Labelled photos from "bwcracks", an image-classification folder in seoho926/art-forgery-craquelure. The possible labels are: Dutch, Flemish.

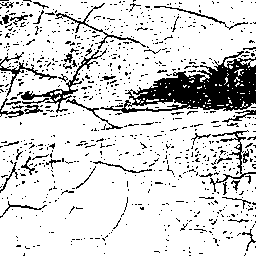
Label: Flemish

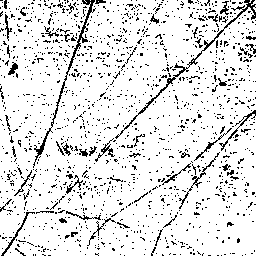
Label: Dutch

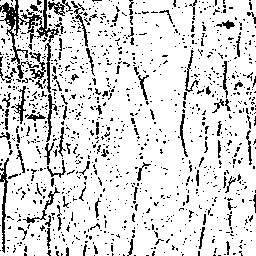
Label: Flemish

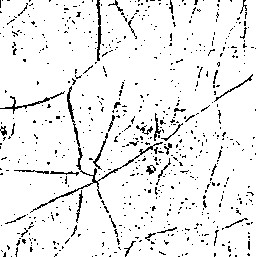
Label: Dutch

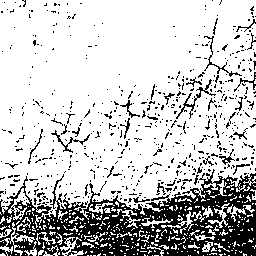
Label: Flemish

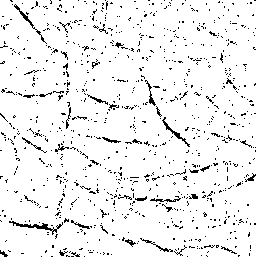
Label: Dutch
